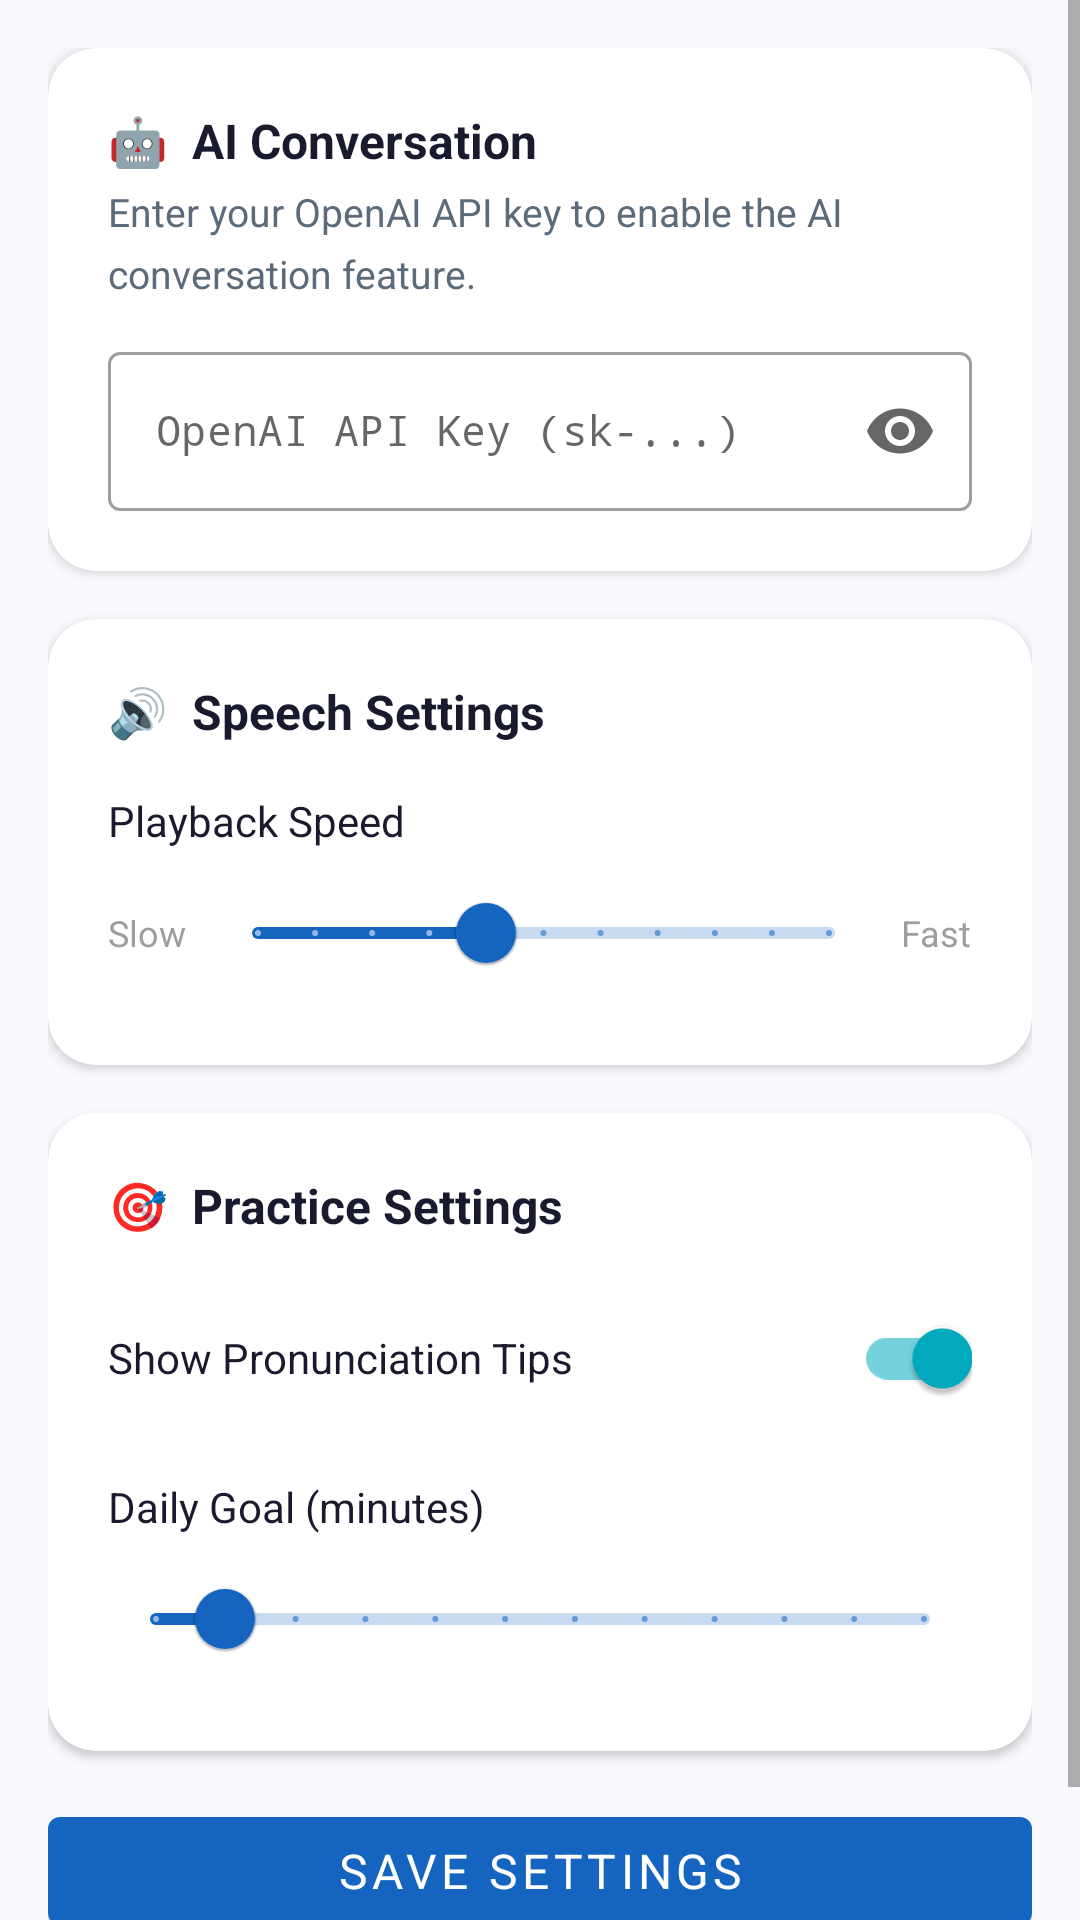

Android layout source for this screen:
<!-- AndroidManifest.xml: application theme Theme.SpeakMate -->
<!-- res/layout/fragment_settings.xml -->
<?xml version="1.0" encoding="utf-8"?>
<ScrollView
    xmlns:android="http://schemas.android.com/apk/res/android"
    xmlns:app="http://schemas.android.com/apk/res-auto"
    android:layout_width="match_parent"
    android:layout_height="match_parent"
    android:background="@color/bg_surface">

    <LinearLayout
        android:layout_width="match_parent"
        android:layout_height="wrap_content"
        android:orientation="vertical"
        android:padding="16dp">

        
        <com.google.android.material.card.MaterialCardView
            android:layout_width="match_parent"
            android:layout_height="wrap_content"
            android:layout_marginBottom="16dp"
            app:cardCornerRadius="16dp"
            app:cardElevation="2dp"
            app:cardBackgroundColor="@color/white">

            <LinearLayout
                android:layout_width="match_parent"
                android:layout_height="wrap_content"
                android:orientation="vertical"
                android:padding="20dp">

                <TextView
                    android:layout_width="wrap_content"
                    android:layout_height="wrap_content"
                    android:text="🤖  AI Conversation"
                    android:textSize="16sp"
                    android:textStyle="bold"
                    android:textColor="@color/text_primary"
                    android:layout_marginBottom="4dp" />

                <TextView
                    android:layout_width="match_parent"
                    android:layout_height="wrap_content"
                    android:text="Enter your OpenAI API key to enable the AI conversation feature."
                    android:textSize="13sp"
                    android:textColor="@color/text_secondary"
                    android:layout_marginBottom="12dp"
                    android:lineSpacingMultiplier="1.3" />

                <com.google.android.material.textfield.TextInputLayout
                    android:layout_width="match_parent"
                    android:layout_height="wrap_content"
                    android:hint="OpenAI API Key (sk-...)"
                    style="@style/Widget.MaterialComponents.TextInputLayout.OutlinedBox"
                    app:endIconMode="password_toggle">

                    <com.google.android.material.textfield.TextInputEditText
                        android:id="@+id/etApiKey"
                        android:layout_width="match_parent"
                        android:layout_height="wrap_content"
                        android:inputType="textPassword"
                        android:fontFamily="monospace"
                        android:textSize="14sp" />
                </com.google.android.material.textfield.TextInputLayout>

            </LinearLayout>
        </com.google.android.material.card.MaterialCardView>

        
        <com.google.android.material.card.MaterialCardView
            android:layout_width="match_parent"
            android:layout_height="wrap_content"
            android:layout_marginBottom="16dp"
            app:cardCornerRadius="16dp"
            app:cardElevation="2dp"
            app:cardBackgroundColor="@color/white">

            <LinearLayout
                android:layout_width="match_parent"
                android:layout_height="wrap_content"
                android:orientation="vertical"
                android:padding="20dp">

                <TextView
                    android:layout_width="wrap_content"
                    android:layout_height="wrap_content"
                    android:text="🔊  Speech Settings"
                    android:textSize="16sp"
                    android:textStyle="bold"
                    android:textColor="@color/text_primary"
                    android:layout_marginBottom="16dp" />

                <TextView
                    android:layout_width="wrap_content"
                    android:layout_height="wrap_content"
                    android:text="Playback Speed"
                    android:textSize="14sp"
                    android:textColor="@color/text_primary"
                    android:layout_marginBottom="4dp" />

                <LinearLayout
                    android:layout_width="match_parent"
                    android:layout_height="wrap_content"
                    android:orientation="horizontal"
                    android:gravity="center_vertical">

                    <TextView
                        android:layout_width="wrap_content"
                        android:layout_height="wrap_content"
                        android:text="Slow"
                        android:textSize="12sp"
                        android:textColor="@color/text_hint" />

                    <com.google.android.material.slider.Slider
                        android:id="@+id/sliderSpeechRate"
                        android:layout_width="0dp"
                        android:layout_height="wrap_content"
                        android:layout_weight="1"
                        android:layout_marginHorizontal="8dp"
                        android:valueFrom="0.5"
                        android:valueTo="1.5"
                        android:stepSize="0.1"
                        android:value="0.9"
                        app:thumbColor="@color/primary_blue"
                        app:trackColorActive="@color/primary_blue" />

                    <TextView
                        android:layout_width="wrap_content"
                        android:layout_height="wrap_content"
                        android:text="Fast"
                        android:textSize="12sp"
                        android:textColor="@color/text_hint" />
                </LinearLayout>
            </LinearLayout>
        </com.google.android.material.card.MaterialCardView>

        
        <com.google.android.material.card.MaterialCardView
            android:layout_width="match_parent"
            android:layout_height="wrap_content"
            android:layout_marginBottom="16dp"
            app:cardCornerRadius="16dp"
            app:cardElevation="2dp"
            app:cardBackgroundColor="@color/white">

            <LinearLayout
                android:layout_width="match_parent"
                android:layout_height="wrap_content"
                android:orientation="vertical"
                android:padding="20dp">

                <TextView
                    android:layout_width="wrap_content"
                    android:layout_height="wrap_content"
                    android:text="🎯  Practice Settings"
                    android:textSize="16sp"
                    android:textStyle="bold"
                    android:textColor="@color/text_primary"
                    android:layout_marginBottom="16dp" />

                
                <LinearLayout
                    android:layout_width="match_parent"
                    android:layout_height="wrap_content"
                    android:orientation="horizontal"
                    android:gravity="center_vertical"
                    android:layout_marginBottom="16dp">

                    <TextView
                        android:layout_width="0dp"
                        android:layout_height="wrap_content"
                        android:layout_weight="1"
                        android:text="Show Pronunciation Tips"
                        android:textSize="14sp"
                        android:textColor="@color/text_primary" />

                    <com.google.android.material.switchmaterial.SwitchMaterial
                        android:id="@+id/switchShowTips"
                        android:layout_width="wrap_content"
                        android:layout_height="wrap_content"
                        android:checked="true" />
                </LinearLayout>

                
                <TextView
                    android:layout_width="wrap_content"
                    android:layout_height="wrap_content"
                    android:text="Daily Goal (minutes)"
                    android:textSize="14sp"
                    android:textColor="@color/text_primary"
                    android:layout_marginBottom="4dp" />

                <com.google.android.material.slider.Slider
                    android:id="@+id/sliderDailyGoal"
                    android:layout_width="match_parent"
                    android:layout_height="wrap_content"
                    android:valueFrom="5"
                    android:valueTo="60"
                    android:stepSize="5"
                    android:value="10"
                    app:thumbColor="@color/primary_blue"
                    app:trackColorActive="@color/primary_blue"
                    app:labelBehavior="floating" />

            </LinearLayout>
        </com.google.android.material.card.MaterialCardView>

        
        <com.google.android.material.button.MaterialButton
            android:id="@+id/btnSave"
            android:layout_width="match_parent"
            android:layout_height="wrap_content"
            android:layout_marginBottom="24dp"
            android:text="Save Settings"
            android:textSize="16sp"
            app:backgroundTint="@color/primary_blue" />

    </LinearLayout>
</ScrollView>
<!-- resources referenced by this layout -->
<resources>
  <color name="bg_surface">#F8FAFD</color>
  <color name="primary_blue">#1565C0</color>
  <color name="text_hint">#9E9E9E</color>
  <color name="text_primary">#1A1A2E</color>
  <color name="text_secondary">#5C6B7A</color>
  <color name="white">#FFFFFF</color>
  <style name="Theme.SpeakMate" parent="Theme.MaterialComponents.Light.NoActionBar">
          <item name="colorPrimary">@color/primary_blue</item>
          <item name="colorPrimaryVariant">@color/primary_blue_dark</item>
          <item name="colorOnPrimary">@color/white</item>
          <item name="colorSecondary">@color/accent_teal</item>
          <item name="colorOnSecondary">@color/white</item>
          <item name="android:colorBackground">@color/bg_surface</item>
          <item name="colorSurface">@color/bg_card</item>
          <item name="android:fontFamily">sans-serif</item>
      </style>
  <color name="primary_blue_dark">#0D47A1</color>
  <color name="accent_teal">#00ACC1</color>
  <color name="bg_card">#FFFFFF</color>
</resources>
